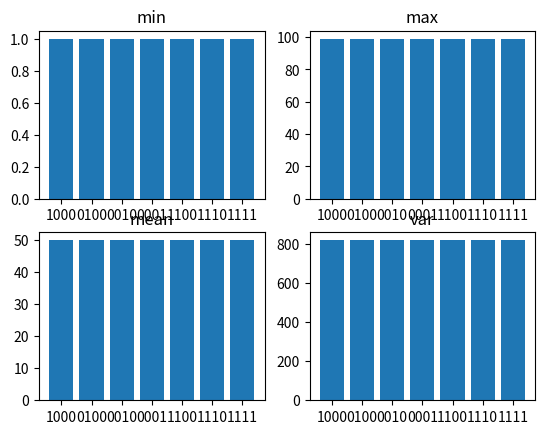

Recreate this plot in Python.
import numpy as np
import matplotlib.pyplot as plt

configs = [[1, 0, 0, 0],
           [0, 1, 0, 0],
           [0, 0, 1, 0],
           [0, 0, 0, 1],
           [1, 1, 0, 0],
           [1, 1, 1, 0],
           [1, 1, 1, 1]]
name_list = [''.join(str(x) for x in config) for config in configs]
min_list = []
max_list = []
mean_list = []
var_list = []
x = list(range(len(configs)))
for config in configs:
    scores = list(range(1, 100))
    min_list.append(np.min(scores))
    max_list.append(np.max(scores))
    mean_list.append(np.mean(scores))
    var_list.append(np.var(scores))

plt.subplot(221)
plt.title('min')
plt.bar(x, min_list, tick_label=name_list)

plt.subplot(222)
plt.title('max')
plt.bar(x, max_list, tick_label=name_list)

plt.subplot(223)
plt.title('mean')
plt.bar(x, mean_list, tick_label=name_list)

plt.subplot(224)
plt.title('var')
plt.bar(x, var_list, tick_label=name_list)

plt.show()